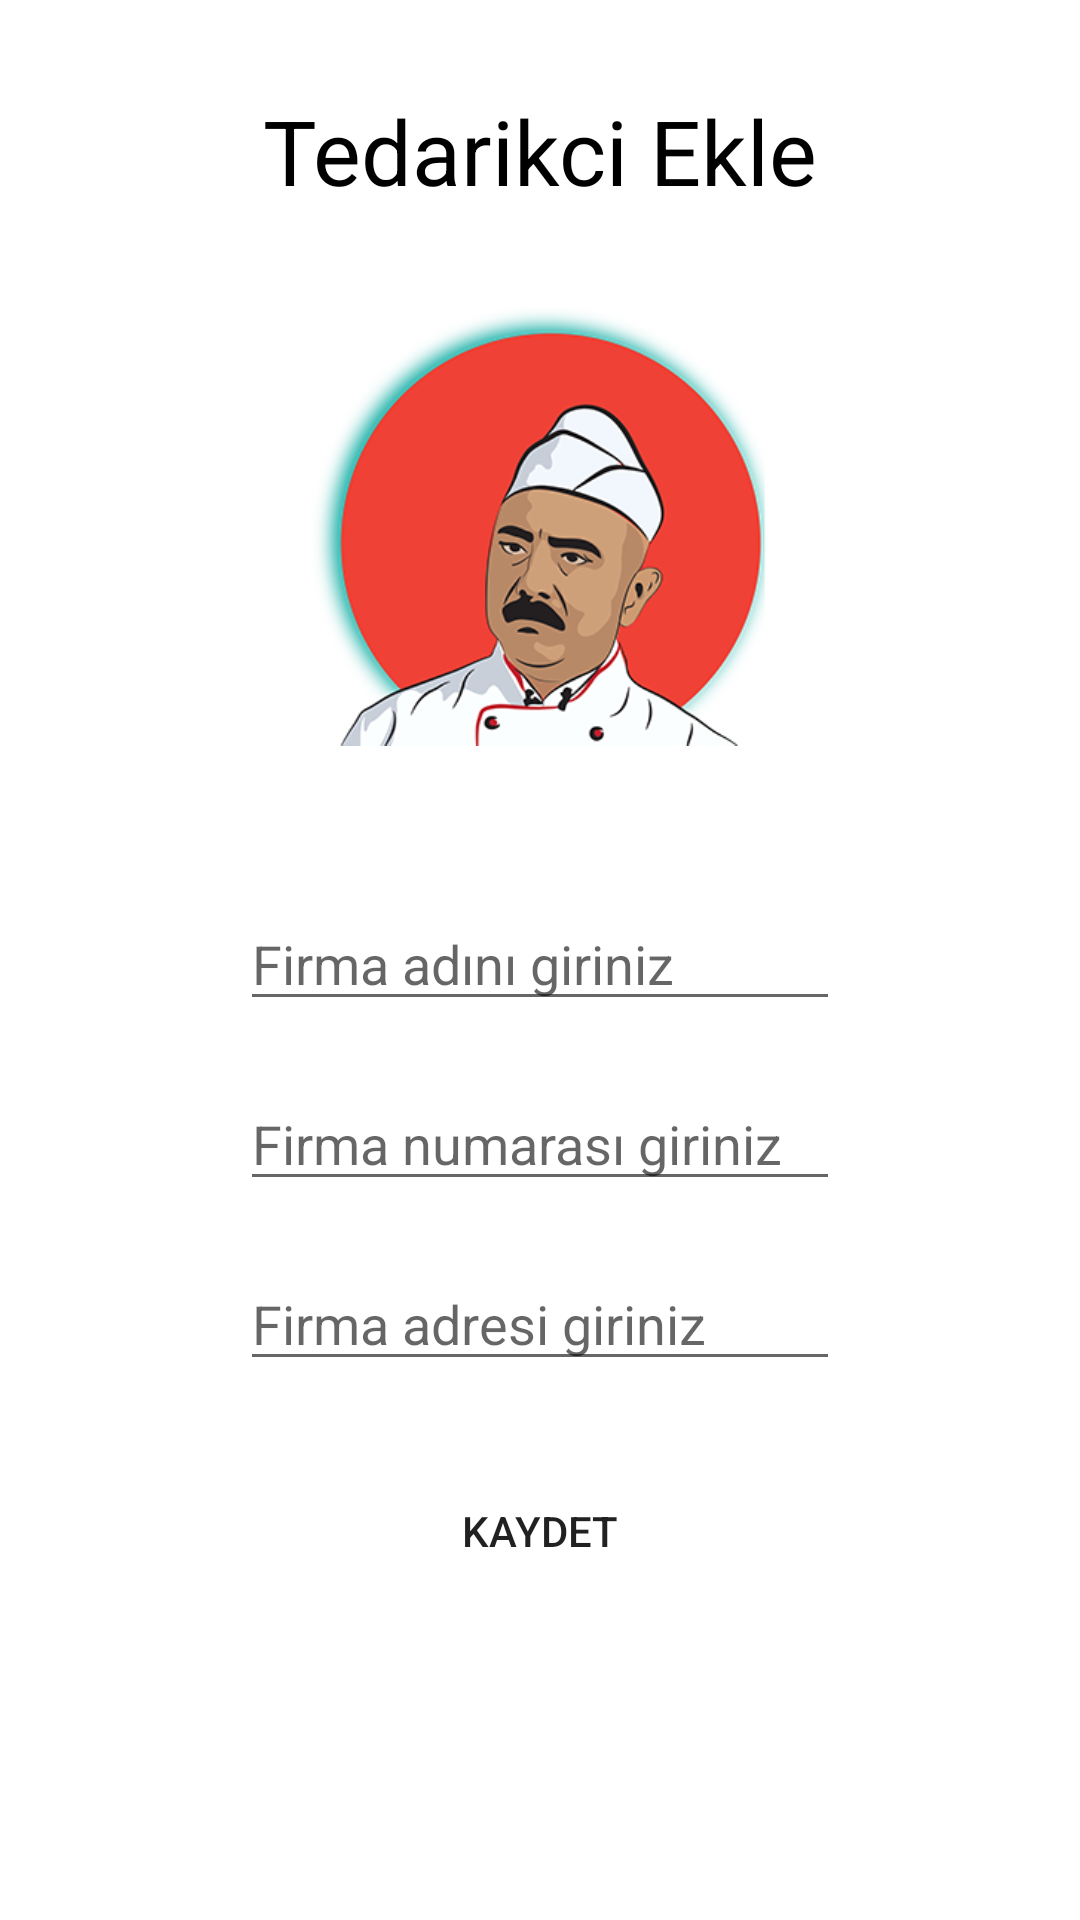

The Android layout XML behind this screen, and the referenced resources:
<!-- AndroidManifest.xml: application theme Theme.BakkalApp -->
<!-- res/layout/activity_tedarikci_ekle.xml -->
<?xml version="1.0" encoding="utf-8"?>
<RelativeLayout xmlns:android="http://schemas.android.com/apk/res/android"
    xmlns:app="http://schemas.android.com/apk/res-auto"
    xmlns:tools="http://schemas.android.com/tools"
    android:layout_width="match_parent"
    android:layout_height="match_parent"
    tools:context=".panel.TedarikciEkleActivity">

    <TextView
        android:layout_width="wrap_content"
        android:layout_height="wrap_content"
        android:id="@+id/text4"
        android:text="Tedarikci Ekle"
        android:textSize="30sp"
        android:textColor="@color/black"
        android:layout_centerHorizontal="true"
        android:layout_marginTop="30dp"></TextView>

    <ImageView
        android:layout_below="@id/text4"
        android:layout_centerHorizontal="true"
        android:id="@+id/imageEkle"
        android:layout_width="200dp"
        android:layout_height="200dp"
        android:src="@drawable/erdalbakkal"></ImageView>

    <EditText
        android:layout_width="200dp"
        android:layout_height="40dp"
        android:layout_below="@id/imageEkle"
        android:id="@+id/editTextFirmaEkle"
        android:hint="Firma adını giriniz"
        android:inputType="text"
        android:layout_centerHorizontal="true"
        android:layout_marginTop="30dp"></EditText>

    <EditText
        android:layout_width="200dp"
        android:layout_height="40dp"
        android:layout_below="@id/editTextFirmaEkle"
        android:id="@+id/editTextNoEkle"
        android:hint="Firma numarası giriniz"
        android:inputType="number"
        android:layout_centerHorizontal="true"
        android:layout_marginTop="20dp"></EditText>

    <EditText
        android:id="@+id/editTextAdresEkle"
        android:layout_width="200dp"
        android:layout_height="40dp"
        android:layout_below="@id/editTextNoEkle"
        android:layout_centerHorizontal="true"
        android:layout_marginTop="20dp"
        android:hint="Firma adresi giriniz"
        android:inputType="text"></EditText>

    <Button
        android:layout_below="@id/editTextAdresEkle"
        android:layout_marginTop="30dp"
        android:layout_centerHorizontal="true"
        android:layout_width="200dp"
        android:layout_height="40dp"
        android:background="@drawable/buttonbackground"
        android:text="Kaydet"
        android:id="@+id/buttonTedarikciKaydet"></Button>

</RelativeLayout>
<!-- resources referenced by this layout -->
<resources>
  <!-- drawable buttonbackground (drawable) -->
  <?xml version="1.0" encoding="utf-8"?>
  <shape xmlns:android="http://schemas.android.com/apk/res/android"
      android:shape="rectangle">
  
      <corners android:radius="15sp"></corners>
      <stroke android:color="#673AB7" ></stroke>
  
  </shape>
  <!-- drawable erdalbakkal: png bitmap (drawable, 74916 bytes) -->
  <style name="Theme.BakkalApp" parent="Theme.MaterialComponents.DayNight.NoActionBar">
          
          <item name="colorPrimary">@color/purple_500</item>
          <item name="colorPrimaryVariant">@color/purple_700</item>
          <item name="colorOnPrimary">@color/white</item>
          
          <item name="colorSecondary">@color/teal_200</item>
          <item name="colorSecondaryVariant">@color/teal_700</item>
          <item name="colorOnSecondary">@color/black</item>
          
          <item name="android:statusBarColor" tools:targetApi="l">?attr/colorPrimaryVariant</item>
          
      </style>
  <!-- not gathered from this repository: default colours our renderer supplied (Android Studio template values) -->
  <color name="purple_500">#FF6200EE</color>
  <color name="purple_700">#FF3700B3</color>
  <color name="teal_200">#FF03DAC5</color>
  <color name="teal_700">#FF018786</color>
  <color name="black">#FF000000</color>
  <color name="white">#FFFFFFFF</color>
</resources>
